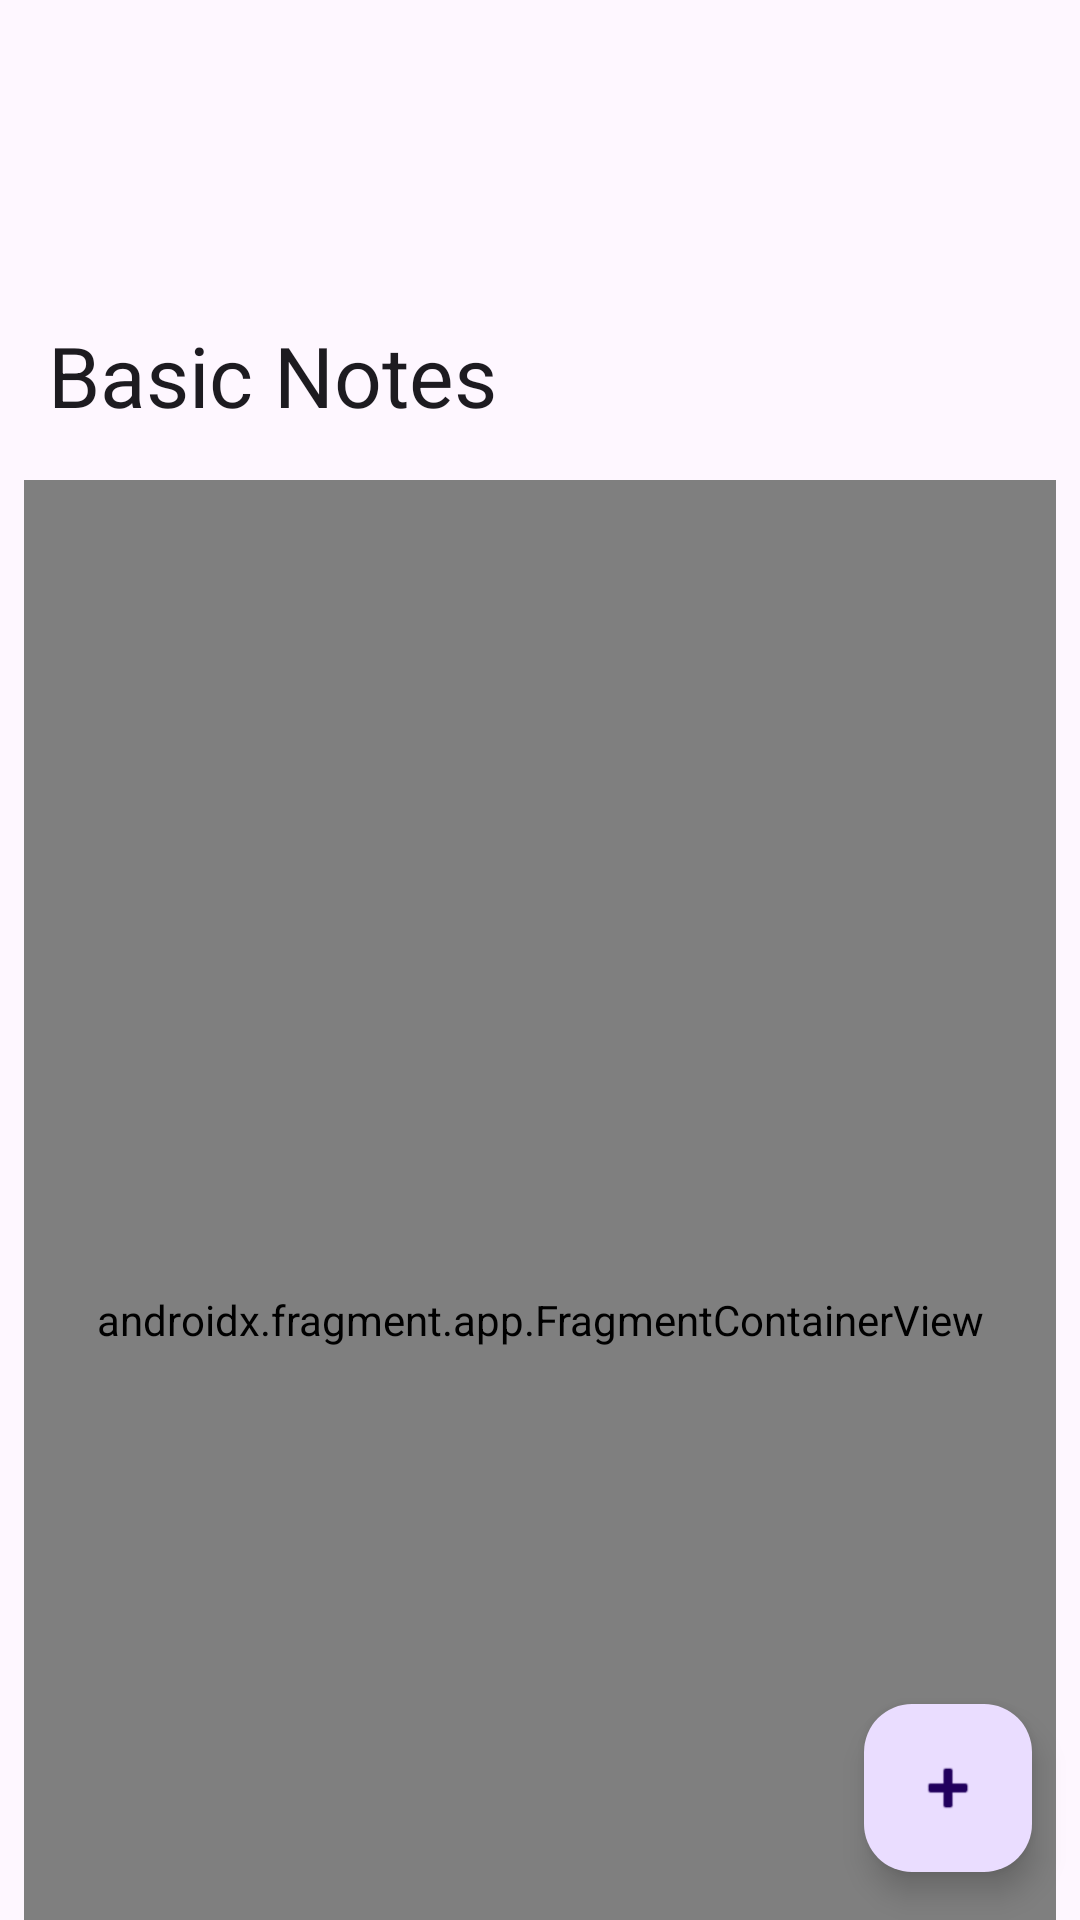

This screen was rendered from an Android layout file. Write that file and the resources it references.
<!-- AndroidManifest.xml: application theme Theme.App -->
<!-- res/layout/activity_main.xml -->
<?xml version="1.0" encoding="utf-8"?>
<androidx.coordinatorlayout.widget.CoordinatorLayout xmlns:android="http://schemas.android.com/apk/res/android"
    xmlns:tools="http://schemas.android.com/tools"
    xmlns:app="http://schemas.android.com/apk/res-auto"
    android:fitsSystemWindows="true"
    android:layout_width="match_parent"
    android:layout_height="match_parent">

    <com.google.android.material.appbar.AppBarLayout
        android:id="@+id/appbar"
        android:fitsSystemWindows="true"
        android:layout_height="wrap_content"
        android:layout_width="match_parent">

        <com.google.android.material.appbar.CollapsingToolbarLayout
            android:layout_width="match_parent"
            android:layout_height="?attr/collapsingToolbarLayoutLargeSize"
            app:toolbarId="@+id/toolbar"
            app:layout_scrollFlags="scroll|exitUntilCollapsed|snap"
            style="?attr/collapsingToolbarLayoutLargeStyle"
            app:titleCollapseMode="scale"
            app:contentScrim="?attr/colorPrimaryContainer">


            <com.google.android.material.appbar.MaterialToolbar
                android:id="@+id/toolbar"
                android:layout_height="?attr/actionBarSize"
                android:layout_width="match_parent"
                app:title="@string/app_name"
                app:layout_collapseMode="pin"
                android:elevation="0dp"/>
        </com.google.android.material.appbar.CollapsingToolbarLayout>
    </com.google.android.material.appbar.AppBarLayout>






        <include layout="@layout/content_main" />



    <com.google.android.material.floatingactionbutton.FloatingActionButton
        android:id="@+id/fab"
        android:layout_height="wrap_content"
        android:layout_width="wrap_content"
        android:src="@android:drawable/ic_input_add"
        android:layout_gravity="bottom|end"
        android:layout_margin="16dp"
        android:contentDescription="@string/app_name" />

</androidx.coordinatorlayout.widget.CoordinatorLayout>
<!-- res/layout/content_main.xml (included above) -->
<?xml version="1.0" encoding="utf-8"?>
<androidx.constraintlayout.widget.ConstraintLayout xmlns:android="http://schemas.android.com/apk/res/android"
    xmlns:app="http://schemas.android.com/apk/res-auto"
    xmlns:tools="http://schemas.android.com/tools"
    android:layout_width="match_parent"
    android:layout_height="match_parent"
    app:layout_behavior="@string/appbar_scrolling_view_behavior">

    <androidx.fragment.app.FragmentContainerView
        android:id="@+id/fragmentContainerView"
        android:name="androidx.navigation.fragment.NavHostFragment"
        android:layout_width="match_parent"
        android:layout_height="match_parent"
        android:layout_margin="8dp"
        app:defaultNavHost="true"
        app:navGraph="@navigation/nav_main"
        app:layout_constraintBottom_toBottomOf="parent"
        app:layout_constraintTop_toTopOf="parent"
        app:layout_constraintLeft_toLeftOf="parent"
        app:layout_constraintRight_toRightOf="parent"
        />
</androidx.constraintlayout.widget.ConstraintLayout>
<!-- resources referenced by this layout -->
<resources>
  <string name="app_name">Basic Notes</string>
  <style name="Theme.App" parent="Theme.BasicNotes">
          <item name="textAppearanceTitleLarge">@style/TextAppearance.App.TitleLarge</item>
      </style>
  <style name="Theme.BasicNotes" parent="Theme.Material3.DayNight.NoActionBar">
          
  
  
  
  
  
  
  
  
  
          
          <item name="cardCornerRadius">20dp</item>
      </style>
  <style name="TextAppearance.App.TitleLarge" parent="TextAppearance.Material3.TitleLarge">
          <item name="fontWeight">700</item>
      </style>
</resources>
